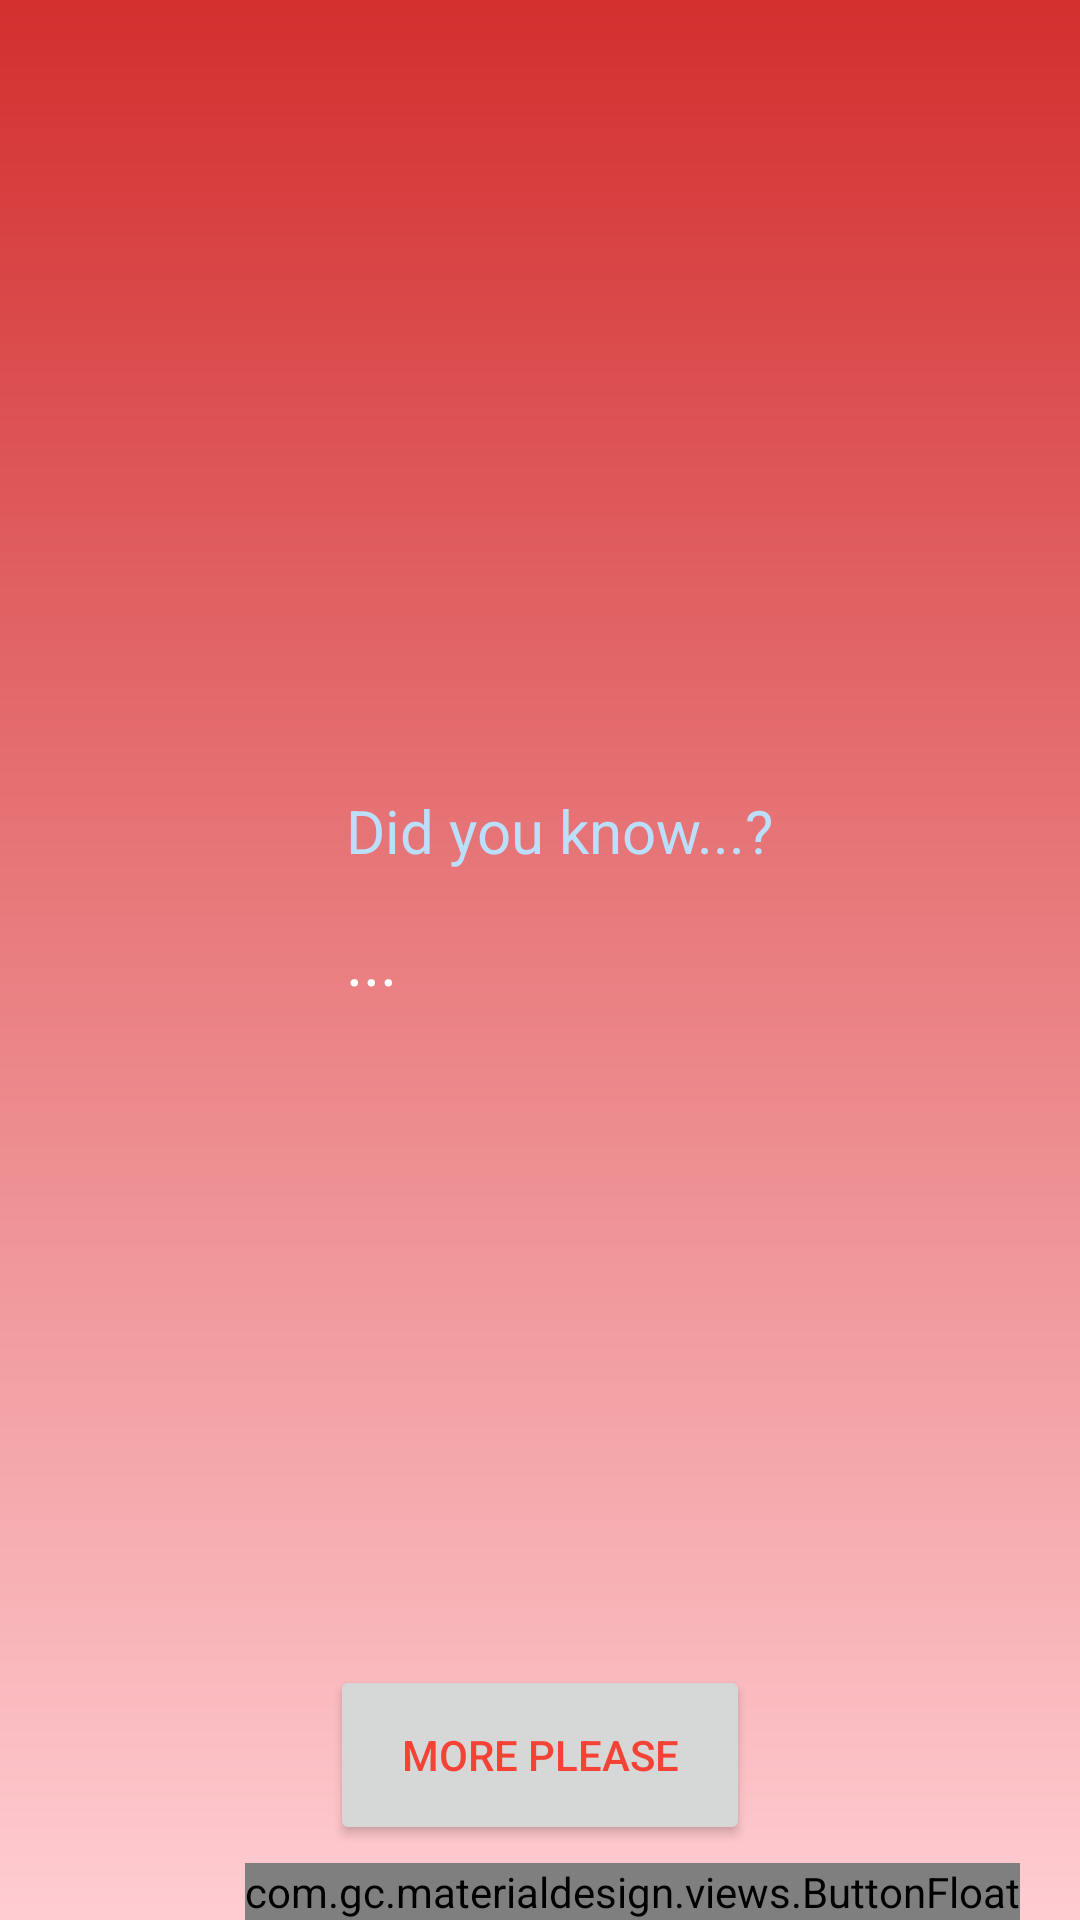

Reconstruct the res/layout file that produces this screen, plus the resources it refers to.
<!-- AndroidManifest.xml: application theme AppTheme -->
<!-- res/layout/activity_fact.xml -->
<?xml version="1.0" encoding="utf-8"?>
<RelativeLayout
    xmlns:android="http://schemas.android.com/apk/res/android"
    xmlns:materialdesign="http://schemas.android.com/apk/res-auto"
    xmlns:tools="http://schemas.android.com/tools"
    android:layout_width="match_parent"
    android:layout_height="match_parent"
    tools:context="justinzwick.chucknorrisfacts.FactActivity"
    android:background="@drawable/bg_gradient">


    <TextView
        android:layout_width="wrap_content"
        android:layout_height="wrap_content"
        android:text="...                     "
        android:id="@+id/factText"
        android:layout_centerVertical="true"
        android:layout_centerHorizontal="true"
        android:textSize="22sp"
        android:layout_marginLeft="20dp"
        android:layout_marginRight="20dp"
        android:textColor="#ffffff"/>

    <TextView
        android:layout_width="wrap_content"
        android:layout_height="wrap_content"
        android:text="Did you know...?"
        android:id="@+id/factLabel"
        android:textSize="20sp"
        android:layout_marginBottom="15dp"
        android:textColor="#bbdefb"
        android:layout_above="@+id/factText"
        android:layout_alignLeft="@+id/factText"
        android:layout_alignStart="@+id/factText"/>

    <Button
        android:layout_width="140dp"
        android:layout_height="60dp"
        android:text="More Please"
        android:id="@+id/nextFactButton"
        android:layout_alignParentBottom="true"
        android:layout_centerHorizontal="true"
        android:textColor="@color/colorPrimary"
        android:layout_marginBottom="25dp"/>

    <com.gc.materialdesign.views.ButtonFloat
        android:id="@+id/buttonFloat"
        android:layout_width="wrap_content"
        android:layout_height="wrap_content"
        android:layout_alignParentRight="true"
        android:layout_alignParentBottom="true"
        android:layout_marginRight="20dp"
        android:background="#DDDDDD"
        materialdesign:animate="true"
        materialdesign:iconDrawable="@drawable/heart_outline" />
</RelativeLayout>
<!-- resources referenced by this layout -->
<resources>
  <color name="colorPrimary">#f44336</color>
  <!-- drawable bg_gradient (drawable) -->
  <?xml version="1.0" encoding="utf-8"?>
  <shape xmlns:android="http://schemas.android.com/apk/res/android"
         android:shape="rectangle">
  
      <gradient
  
          android:startColor="@color/colorPrimaryDark"
          android:endColor="@color/colorAccent"
          android:angle="270"
          android:type="linear"
  
  
  
          />
  
  
  
  
  </shape>
  <style name="AppTheme" parent="Theme.AppCompat.Light.NoActionBar">
          
          <item name="colorPrimary">@color/colorPrimary</item>
          <item name="colorPrimaryDark">@color/colorPrimaryDark</item>
          <item name="colorAccent">@color/colorAccent</item>
          <item name="android:windowContentTransitions">true</item>
          <item name="android:windowAllowEnterTransitionOverlap">true</item>
          <item name="android:windowAllowReturnTransitionOverlap">true</item>
      </style>
  <color name="colorPrimaryDark">#d32f2f</color>
  <color name="colorAccent">#ffcdd2</color>
</resources>
